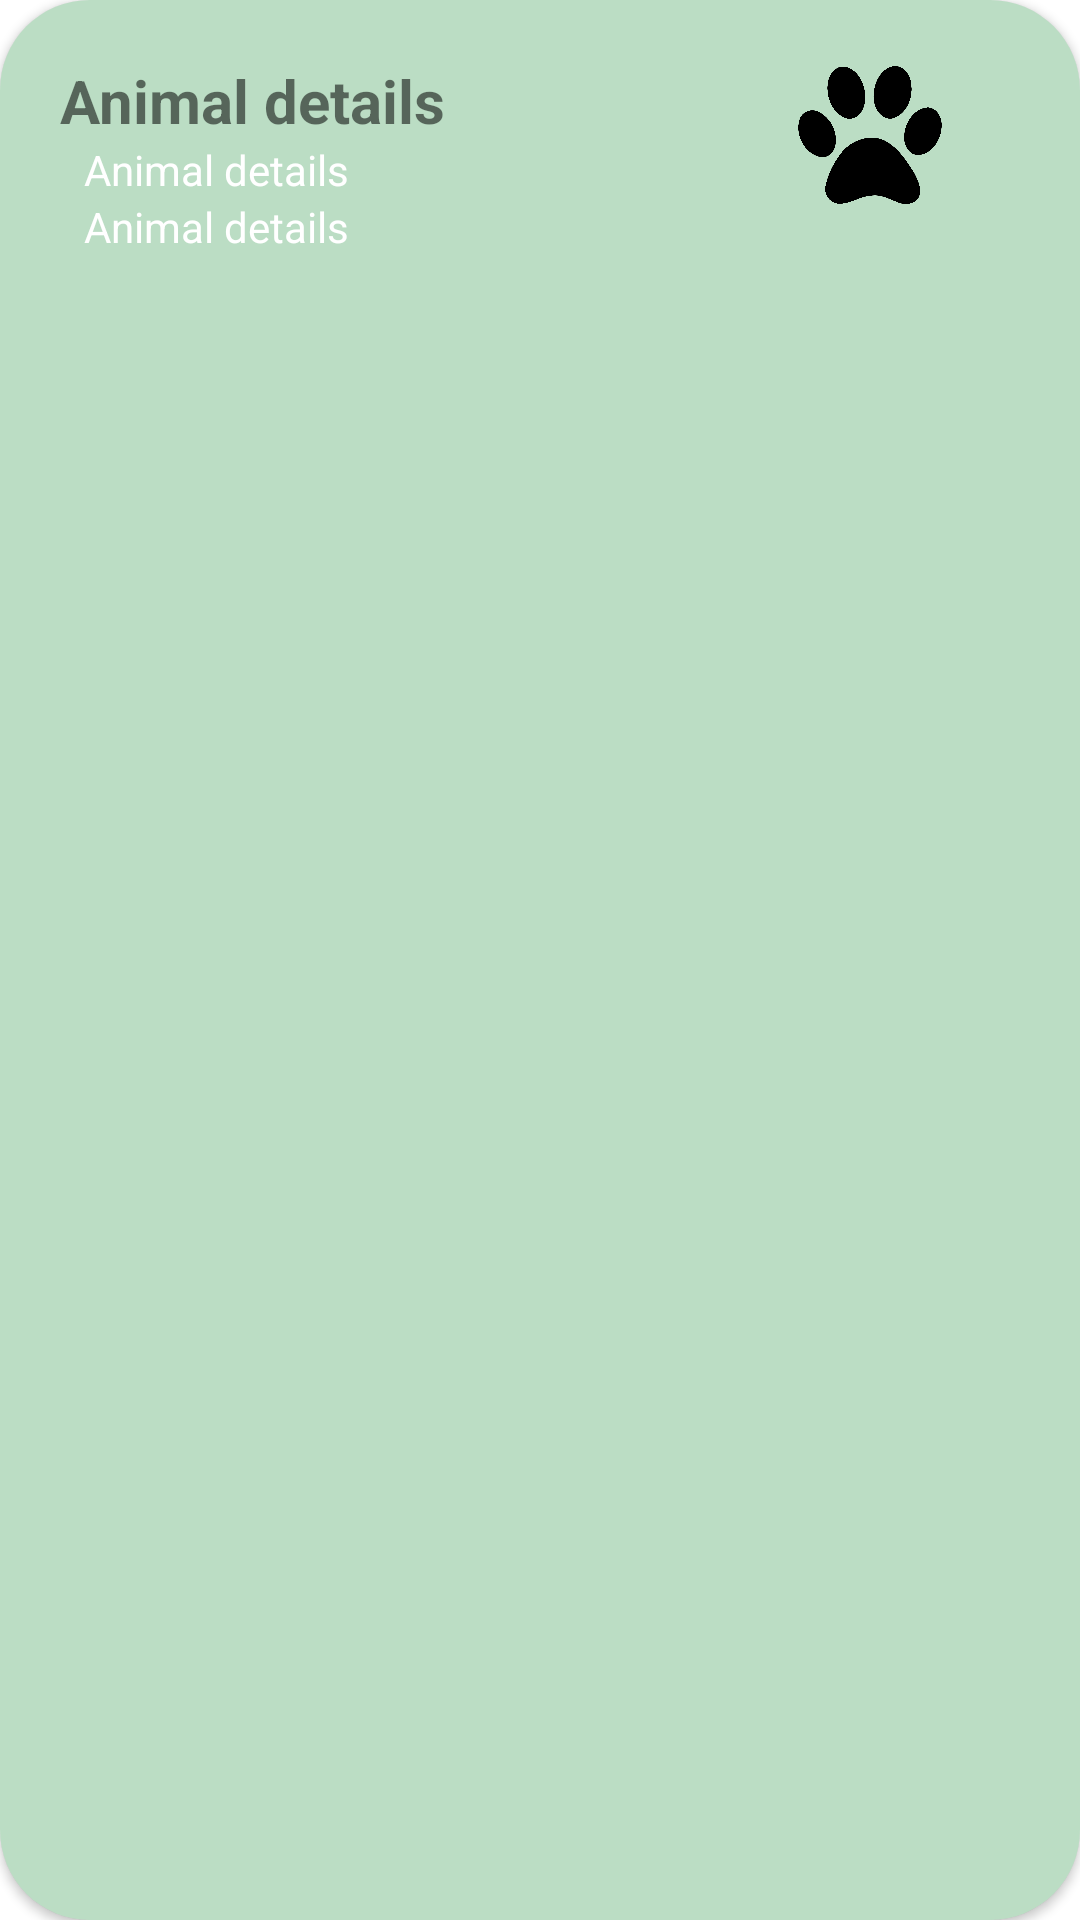

Layout XML and referenced resources for this Android screen:
<!-- AndroidManifest.xml: application theme Theme.AnimalCare -->
<!-- res/layout/animal_item.xml -->
<?xml version="1.0" encoding="utf-8"?>
<androidx.cardview.widget.CardView xmlns:android="http://schemas.android.com/apk/res/android"
    android:layout_width="match_parent"
    android:layout_height="wrap_content"
    xmlns:app="http://schemas.android.com/apk/res-auto"
    app:cardCornerRadius="30dp"
    android:layout_margin="15dp"
    android:padding="10dp">

    <LinearLayout
        android:id="@+id/animal_item_ll"
        android:layout_width="match_parent"
        android:layout_height="match_parent"
        android:orientation="horizontal"
        android:padding="20dp"
        android:background="@color/color_schema_background_2_transparent"
        >
        <LinearLayout
            android:layout_width="0dp"
            android:layout_height="wrap_content"
            android:layout_weight="2"
            android:orientation="vertical">

            <TextView
                android:id="@+id/animal_item_details"
                android:layout_width="wrap_content"
                android:layout_height="wrap_content"

                android:text="@string/animal_details"
                android:textSize="20sp"
                android:textStyle="bold"
                />

            <TextView
                android:id="@+id/animal_item_details_2"
                android:layout_width="wrap_content"
                android:layout_height="wrap_content"

                android:text="@string/animal_details"
                android:textColor="@color/white"
                android:layout_marginStart="8dp"
                android:layout_marginLeft="8dp"/>

            <TextView
                android:id="@+id/animal_item_details_3"
                android:layout_width="wrap_content"
                android:layout_height="wrap_content"

                android:text="@string/animal_details"
                android:textColor="@color/white"
                android:layout_marginStart="8dp"
                android:layout_marginLeft="8dp"
                />
        </LinearLayout>

        <ImageView
            android:id="@+id/animal_item_img"
            android:layout_width="0dp"
            android:layout_height="50dp"
            android:layout_weight="1"

            android:layout_marginLeft="20dp"
            android:padding="2dp"

            android:src="@drawable/paw"
            />
    </LinearLayout>
</androidx.cardview.widget.CardView>
<!-- resources referenced by this layout -->
<resources>
  <color name="color_schema_background_2_transparent">#8079BC89</color>
  <color name="white">#FFFFFFFF</color>
  <!-- drawable paw: png bitmap (drawable, 60135 bytes) -->
  <string name="animal_details">Animal details</string>
  <style name="Theme.AnimalCare" parent="Theme.MaterialComponents.DayNight.DarkActionBar">
          
          <item name="colorPrimary">@color/color_schema_main</item>
          <item name="colorPrimaryVariant">@color/color_schema_main</item>
          <item name="colorOnPrimary">@color/white</item>
          
          <item name="colorSecondary">@color/color_schema_light</item>
          <item name="colorSecondaryVariant">@color/color_schema_light</item>
          <item name="colorOnSecondary">@color/black</item>
          
          <item name="android:statusBarColor" tools:targetApi="l">?attr/colorPrimaryVariant</item>
          
          <item name="windowNoTitle">true</item>
          <item name="colorAccent">@color/color_schema_main</item>
      </style>
  <color name="color_schema_main">#024E36</color>
  <color name="color_schema_light">#03815A</color>
  <color name="black">#FF000000</color>
</resources>
